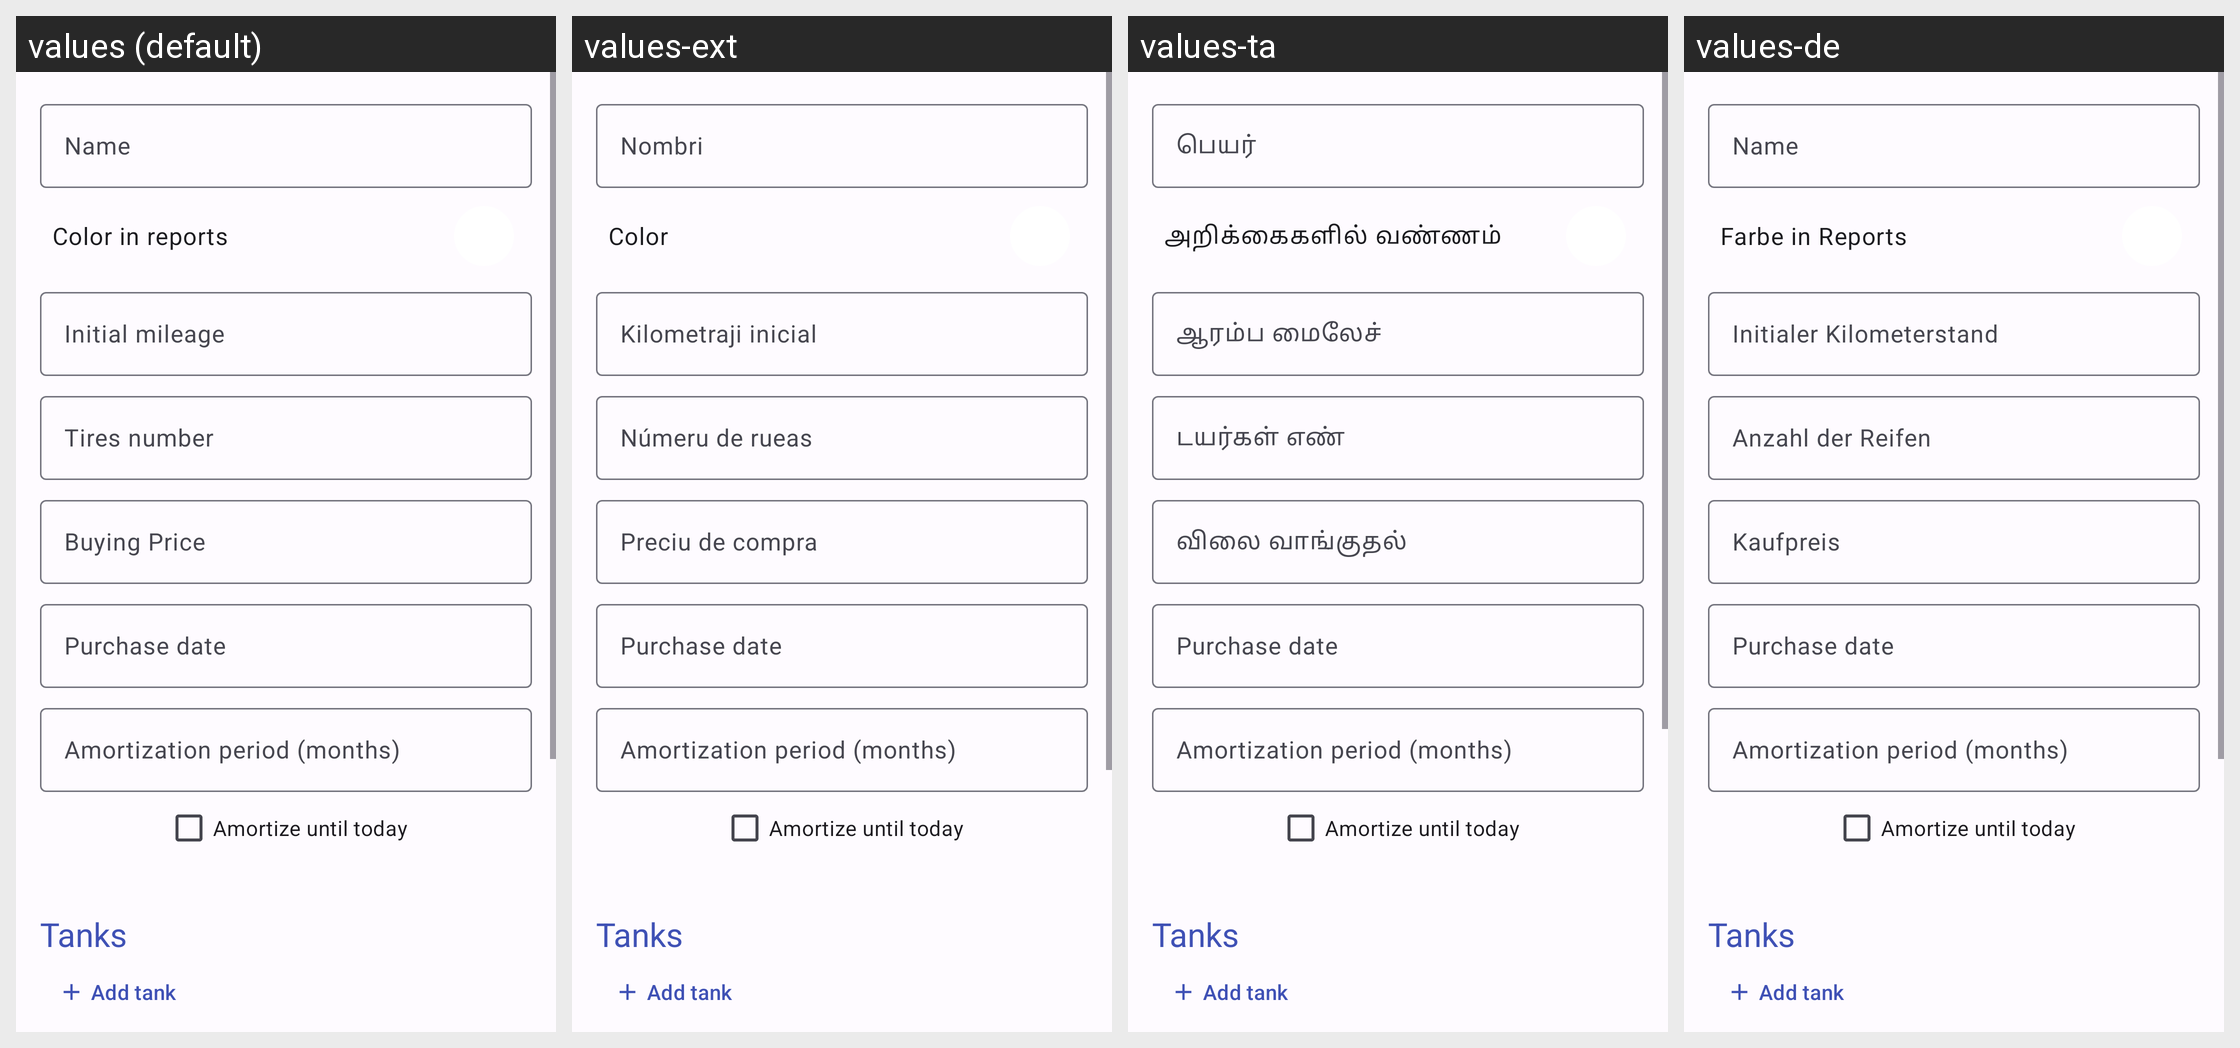

Locale-by-locale string values for the Android screen shown in this grid:
Android screen res/layout/fragment_data_detail_car.xml rendered under 4 locales, left to right: values (default), values-ext, values-ta, values-de. Device: Nexus 5 (rendered at 1080×1920; each locale shown at half size, 540×960, under a caption strip naming it); theme AppTheme.
Other locales in the repository, not shown: values-ar, values-ca, values-cs, values-es-rMX, values-fi, values-fr, values-it, values-ko, values-nb-rNO, values-nl-rNL, values-pl, values-pt, values-pt-rBR, values-ru, values-tr, values-zh-rCN.
Strings drawn on this screen, with the default value and each locale's value (text and hints the layout hard-codes, and strings that could not be matched under every locale, appear in the picture but are not listed):

hint_name
  values: Name
  values-ext: Nombri
  values-ta: பெயர்
  values-de: Name

label_color_in_reports
  values: Color in reports
  values-ext: Color
  values-ta: அறிக்கைகளில் வண்ணம்
  values-de: Farbe in Reports

hint_initial_mileage
  values: Initial mileage
  values-ext: Kilometraji inicial
  values-ta: ஆரம்ப மைலேச்
  values-de: Initialer Kilometerstand

hint_num_tires
  values: Tires number
  values-ext: Númeru de rueas
  values-ta: டயர்கள் எண்
  values-de: Anzahl der Reifen

hint_buying_price
  values: Buying Price
  values-ext: Preciu de compra
  values-ta: விலை வாங்குதல்
  values-de: Kaufpreis

hint_purchase_date
  values: Purchase date
  values-ext: Purchase date  [not translated; the default value is used]
  values-ta: Purchase date  [not translated; the default value is used]
  values-de: Purchase date  [not translated; the default value is used]

hint_buying_price_split_months
  values: Amortization period (months)
  values-ext: Amortization period (months)  [not translated; the default value is used]
  values-ta: Amortization period (months)  [not translated; the default value is used]
  values-de: Amortization period (months)  [not translated; the default value is used]

label_amortize_until_now
  values: Amortize until today
  values-ext: Amortize until today  [not translated; the default value is used]
  values-ta: Amortize until today  [not translated; the default value is used]
  values-de: Amortize until today  [not translated; the default value is used]

title_tanks
  values: Tanks
  values-ext: Tanks  [not translated; the default value is used]
  values-ta: Tanks  [not translated; the default value is used]
  values-de: Tanks  [not translated; the default value is used]

menu_add_tank
  values: Add tank
  values-ext: Add tank  [not translated; the default value is used]
  values-ta: Add tank  [not translated; the default value is used]
  values-de: Add tank  [not translated; the default value is used]
